Run: headless pygame with SDL's dummy video driver; simulated clock (each Clock.tick advances the game by its frame time, no real sleeping); random seed 0; keys injected as events and as key.get_pressed() state; no mouse input.
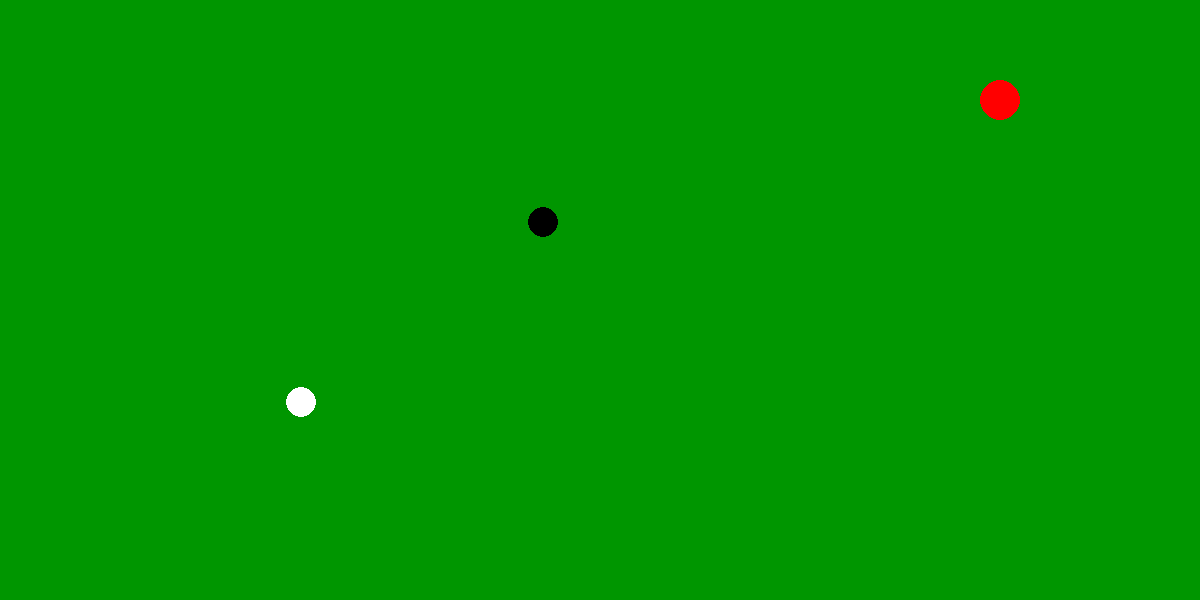
Frame 1 of 4 · flips 1–60 · no input
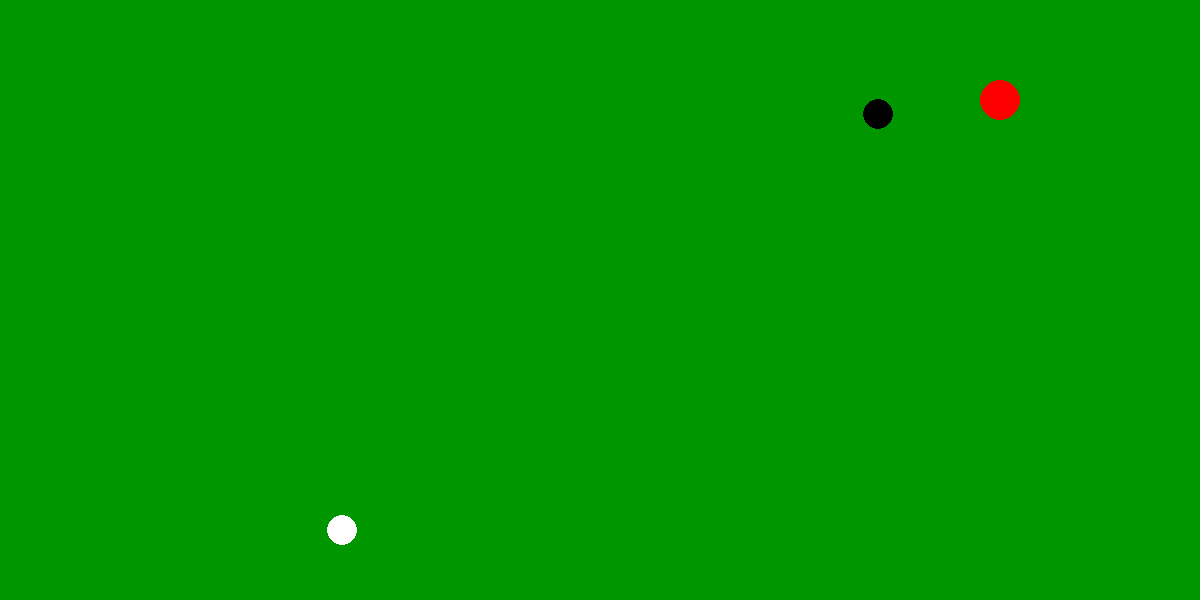
Frame 2 of 4 · flips 61–180 · tapped SPACE, RETURN · held RIGHT (→), D
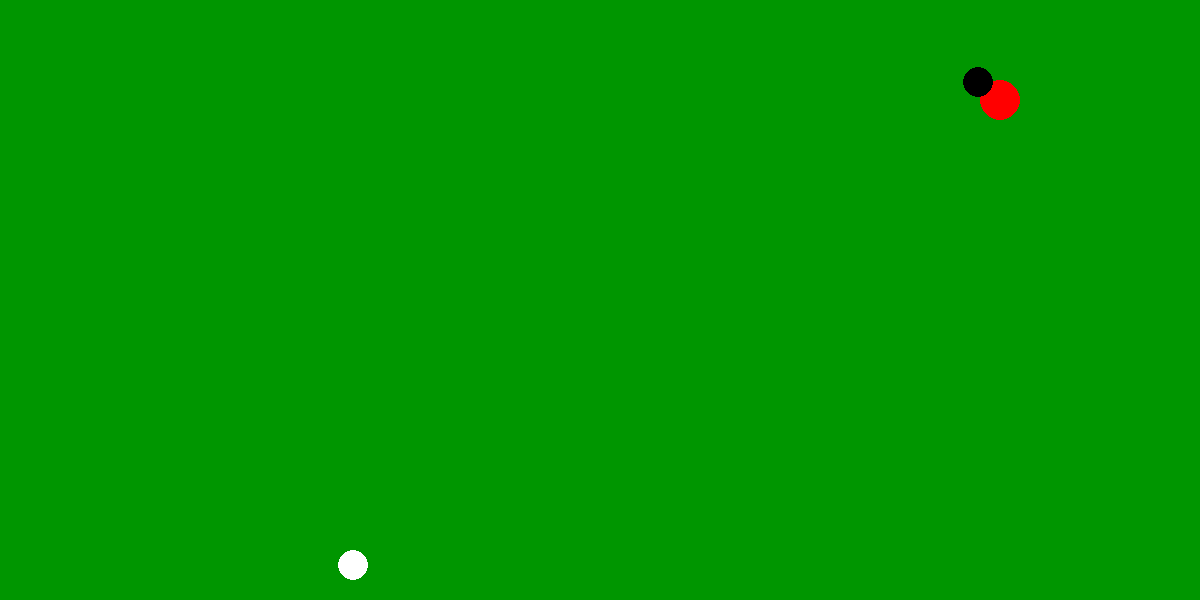
Frame 3 of 4 · flips 181–300 · held DOWN (↓), S
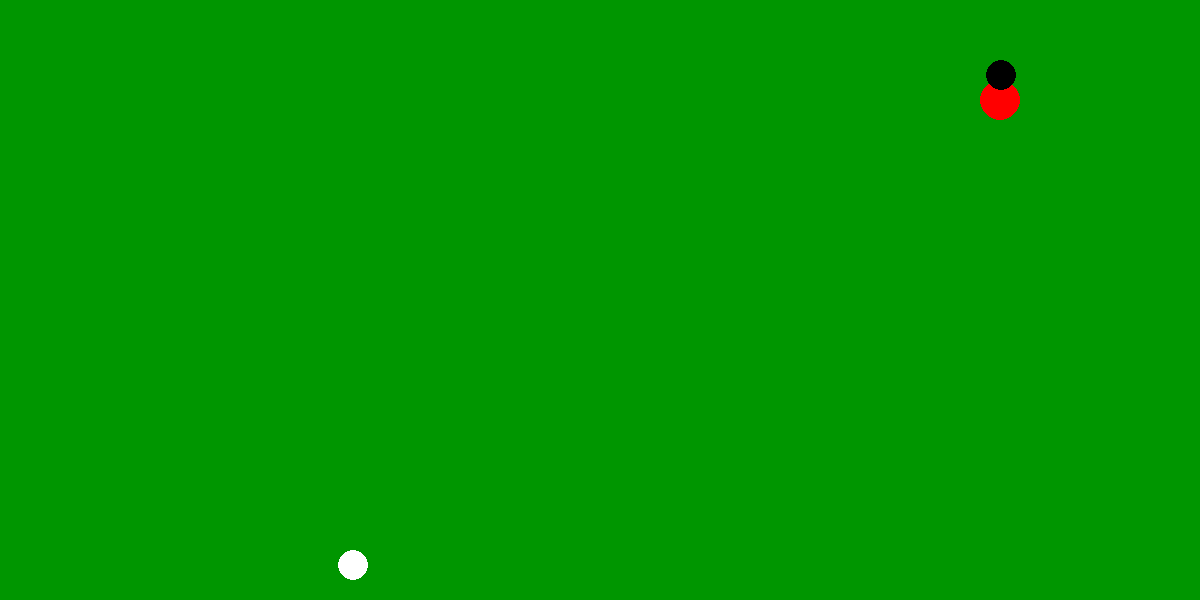
Frame 4 of 4 · flips 301–420 · held LEFT (←), A, UP (↑), W

The pygame program that drew these frames:

import pygame
import sys
import math

# Input Coefficients
SPEED = 10  # magnitude of velocity (m/s)
ANGLE = -3  # angle of speed from positive x-axis (in degrees)

# Simulation Coefficients
REST_COEFF = 0.99  # need to be high or simulation breaks
FRICTION_COEFF = 0.01  # Friction coefficient between the ball and the ground
TARGET_LOCATION = [10, 5]  # in meters
MIN_SPEED_THRESHOLD = 0.2  # Minimum speed threshold to stop the ball

# Initial velocities
vx_input = SPEED*math.cos(-1*math.radians(ANGLE))
vy_input = SPEED*math.sin(-1*math.radians(ANGLE))


TARGET_LOCATION = [10, 6 - TARGET_LOCATION[1]]

# Initialize Pygame
pygame.init()

# Window Setup
scale = 100  # 100 pixels = 1 meter
width, height = 1200, 600  # Window size
screen = pygame.display.set_mode((width, height))
pygame.display.set_caption("Momentum Simulator")

# Colors
white = (255, 255, 255)
black = (0, 0, 0)
background_color = (0, 150, 0)

# Ball Properties
ball_radius = 15
white_ball_position = [100, height // 2] # starts at (1, 3) meters
black_ball_position = [white_ball_position[0] + 200, height // 2]  # Initially place at (3, 3) meters
ball_speed_scale = 60  # Scale speed from m/s to pixels/second

# Simulation State
running = True
clock = pygame.time.Clock()
fps = 60  # Frames per second

white_ball_velocity = [vx_input * ball_speed_scale / fps, vy_input * ball_speed_scale / fps]
black_ball_velocity = [0, 0]


def calculate_new_velocities(pos1, vel1, pos2, vel2):
    # Assume dx and dy are the differences in x and y positions between the two balls, respectively
    dx = black_ball_position[0] - white_ball_position[0]
    dy = black_ball_position[1] - white_ball_position[1]

    # Calculate the normal and tangent vectors for the collision
    norm = math.sqrt(dx ** 2 + dy ** 2)
    nx = dx / norm
    ny = dy / norm
    tx = -ny
    ty = nx

    # Decompose velocities into normal and tangential components
    v1n = nx * white_ball_velocity[0] + ny * white_ball_velocity[1]
    v1t = tx * white_ball_velocity[0] + ty * white_ball_velocity[1]
    v2n = nx * black_ball_velocity[0] + ny * black_ball_velocity[1]
    v2t = tx * black_ball_velocity[0] + ty * black_ball_velocity[1]

    # Calculate new normal velocities using the restitution coefficient
    v1n_final = v2n * REST_COEFF
    v2n_final = v1n * REST_COEFF

    # Convert the scalar normal and tangential velocities back into 2D vectors
    white_ball_velocity[0] = v1n_final * nx + v1t * tx
    white_ball_velocity[1] = v1n_final * ny + v1t * ty
    black_ball_velocity[0] = v2n_final * nx + v2t * tx
    black_ball_velocity[1] = v2n_final * ny + v2t * ty


def apply_friction(velocity):
    # Reduce velocity by the friction coefficient
    velocity[0] *= (1 - FRICTION_COEFF)
    velocity[1] *= (1 - FRICTION_COEFF)

    # Stop the ball if moving really slow
    if abs(velocity[0]) < MIN_SPEED_THRESHOLD and abs(velocity[1]) < MIN_SPEED_THRESHOLD:
        velocity[0] = 0
        velocity[1] = 0


while running:
    for event in pygame.event.get():
        if event.type == pygame.QUIT:
            pygame.quit()
            sys.exit()

    screen.fill(background_color)
    # Define the position and radius of the red circle
    red_circle_position = (TARGET_LOCATION[0]*100, TARGET_LOCATION[1]*100)
    red_circle_radius = 20  # Adjust the radius as needed

    # Draw the red circle in the background
    pygame.draw.circle(screen, (255, 0, 0), red_circle_position, red_circle_radius)

    # Update ball positions
    apply_friction(white_ball_velocity)
    apply_friction(black_ball_velocity)
    white_ball_position[0] += white_ball_velocity[0]
    white_ball_position[1] += white_ball_velocity[1]
    black_ball_position[0] += black_ball_velocity[0]
    black_ball_position[1] += black_ball_velocity[1]

    # Collision detection and response
    distance = math.hypot(white_ball_position[0] - black_ball_position[0],
                          white_ball_position[1] - black_ball_position[1])
    if distance < ball_radius * 2:
        calculate_new_velocities(white_ball_position, white_ball_velocity, black_ball_position, black_ball_velocity)

    # Draw balls
    pygame.draw.circle(screen, white, (int(white_ball_position[0]), int(white_ball_position[1])), ball_radius)
    pygame.draw.circle(screen, black, (int(black_ball_position[0]), int(black_ball_position[1])), ball_radius)

    pygame.display.flip()
    clock.tick(fps)
